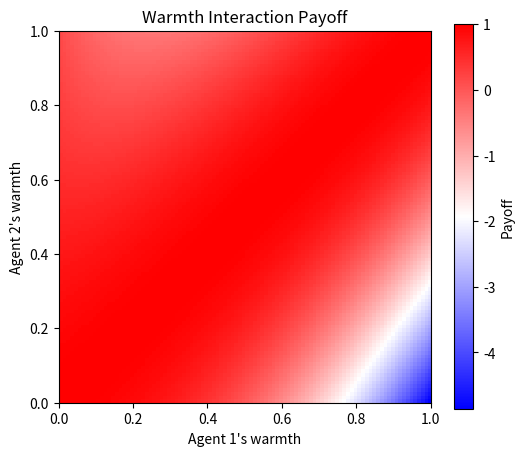

Write the Python code that produced this figure.
import numpy as np


def calculate_warmth_payoff(
    w1: float, w2: float, alpha: float = 2, beta: float = 5
) -> float:
    """Calculate payoff for warmth interaction between two agents."""
    # Ensure inputs are in valid range
    w1 = np.clip(w1, 0, 1)
    w2 = np.clip(w2, 0, 1)

    # Calculate payoff components
    mismatch = (w1 - w2) ** 2
    risk_factor = w1
    penalty = risk_factor * mismatch * beta
    base_payoff = np.exp(-alpha * mismatch)

    return base_payoff - penalty


def plot_payoff_heatmap(alpha: float = 2, beta: float = 5):
    """Separate function to visualize the payoff function"""
    import matplotlib.pyplot as plt

    w1 = np.linspace(0, 1, 100)
    w2 = np.linspace(0, 1, 100)
    W1, W2 = np.meshgrid(w1, w2)

    P = np.zeros_like(W1)
    for i in range(len(w1)):
        for j in range(len(w2)):
            P[i, j] = calculate_warmth_payoff(W1[i, j], W2[i, j], alpha, beta)

    plt.figure(figsize=(6, 5))
    plt.imshow(P, extent=[0, 1, 0, 1], origin="lower", cmap="bwr")
    plt.colorbar(label="Payoff")
    plt.xlabel("Agent 1's warmth")
    plt.ylabel("Agent 2's warmth")
    plt.title("Warmth Interaction Payoff")
    plt.show()


if __name__ == "__main__":
    # Only show plot when running this file directly
    plot_payoff_heatmap()
